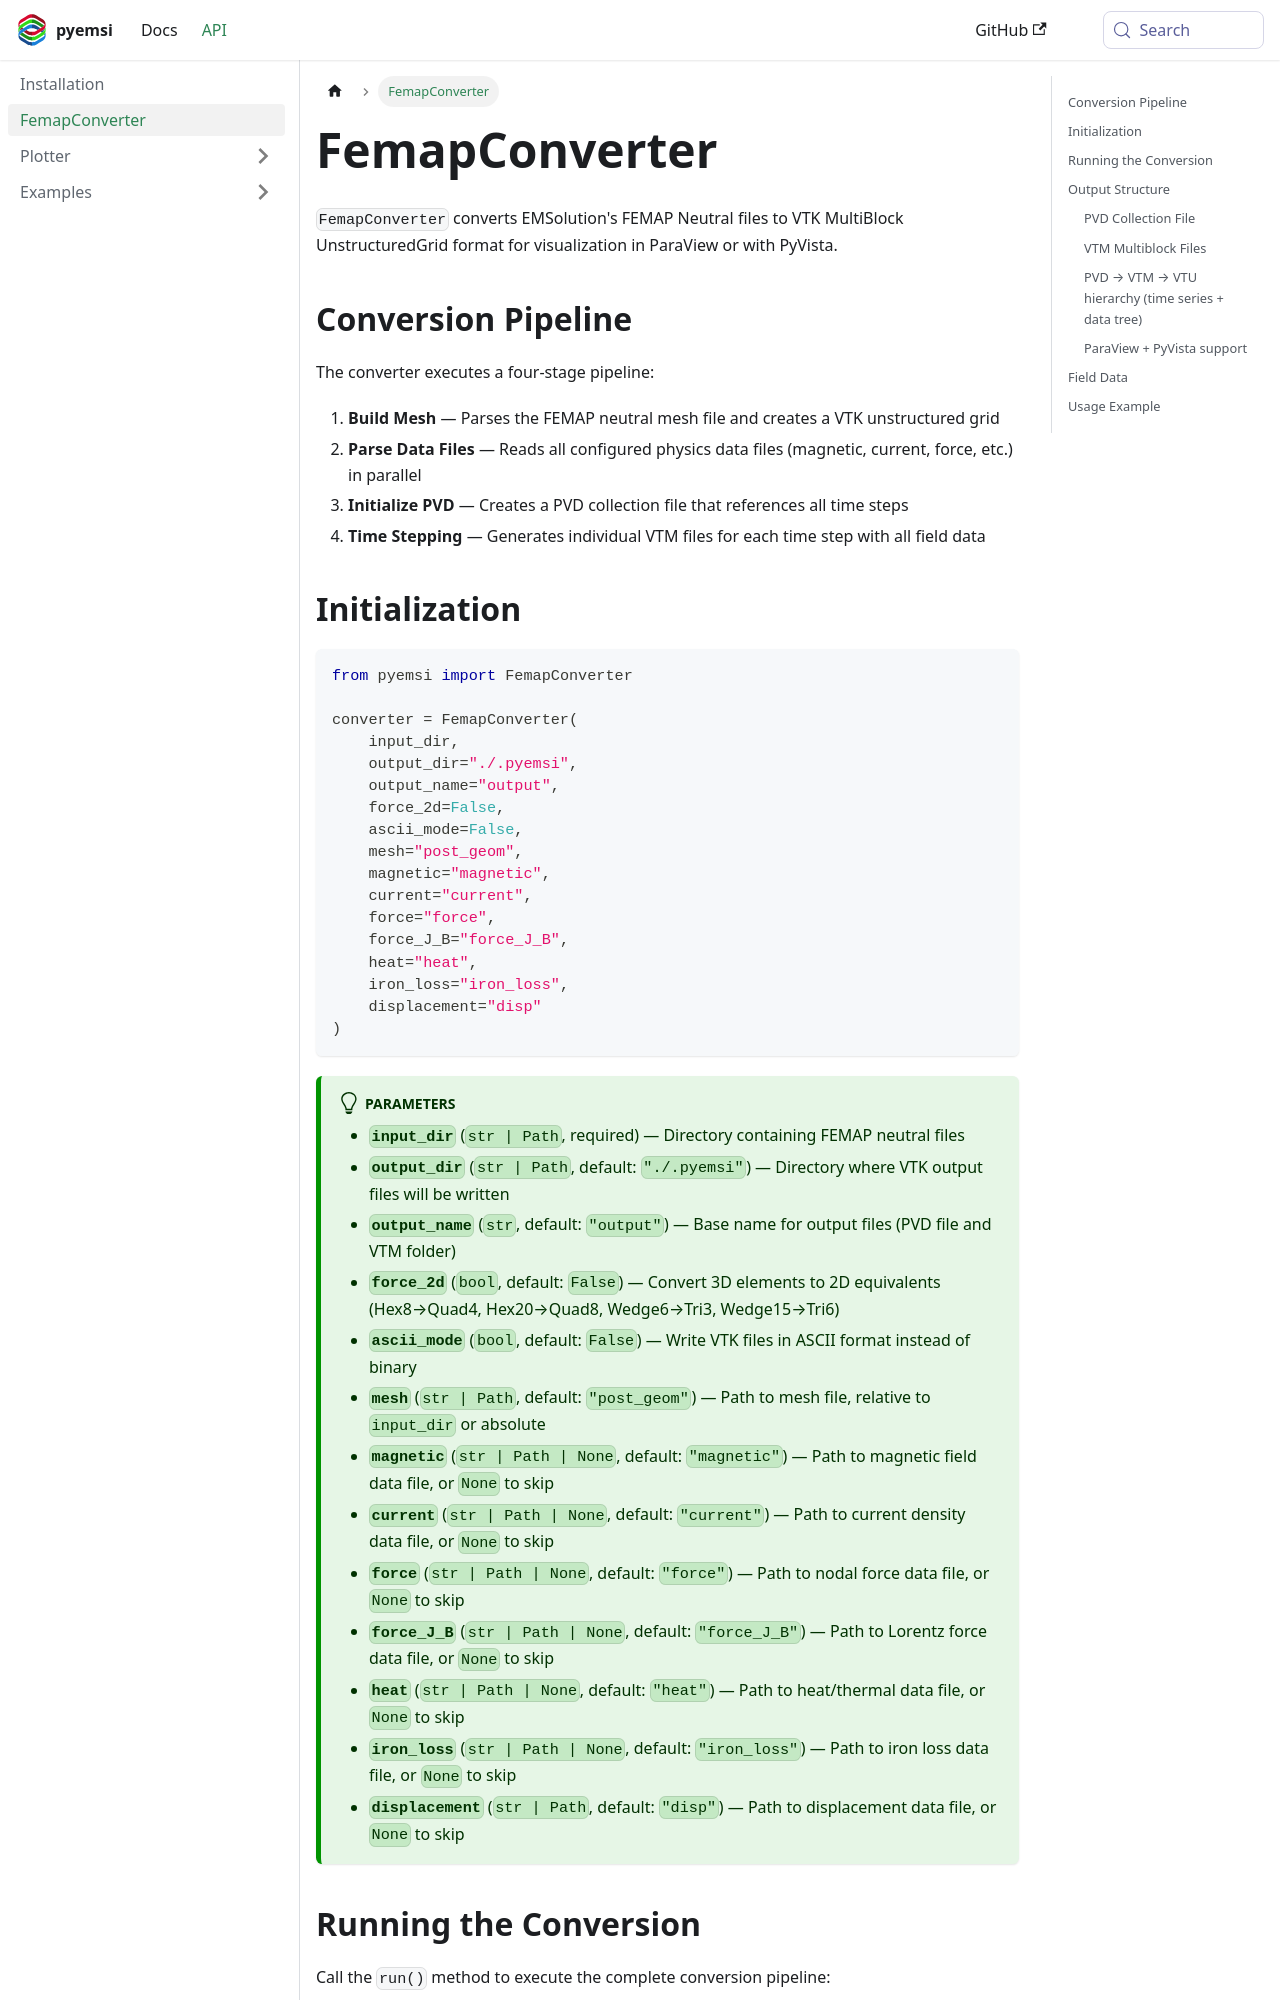

repository: EMSolution-SSIL/pyemsi · page: docs/api/FemapConverter/index.html · generator: docusaurus

---
sidebar_position: 2
title: FemapConverter
---

`FemapConverter` converts EMSolution's FEMAP Neutral files to VTK MultiBlock UnstructuredGrid format for visualization in ParaView or with PyVista.

## Conversion Pipeline

The converter executes a four-stage pipeline:

1. **Build Mesh** — Parses the FEMAP neutral mesh file and creates a VTK unstructured grid
2. **Parse Data Files** — Reads all configured physics data files (magnetic, current, force, etc.) in parallel
3. **Initialize PVD** — Creates a PVD collection file that references all time steps
4. **Time Stepping** — Generates individual VTM files for each time step with all field data
